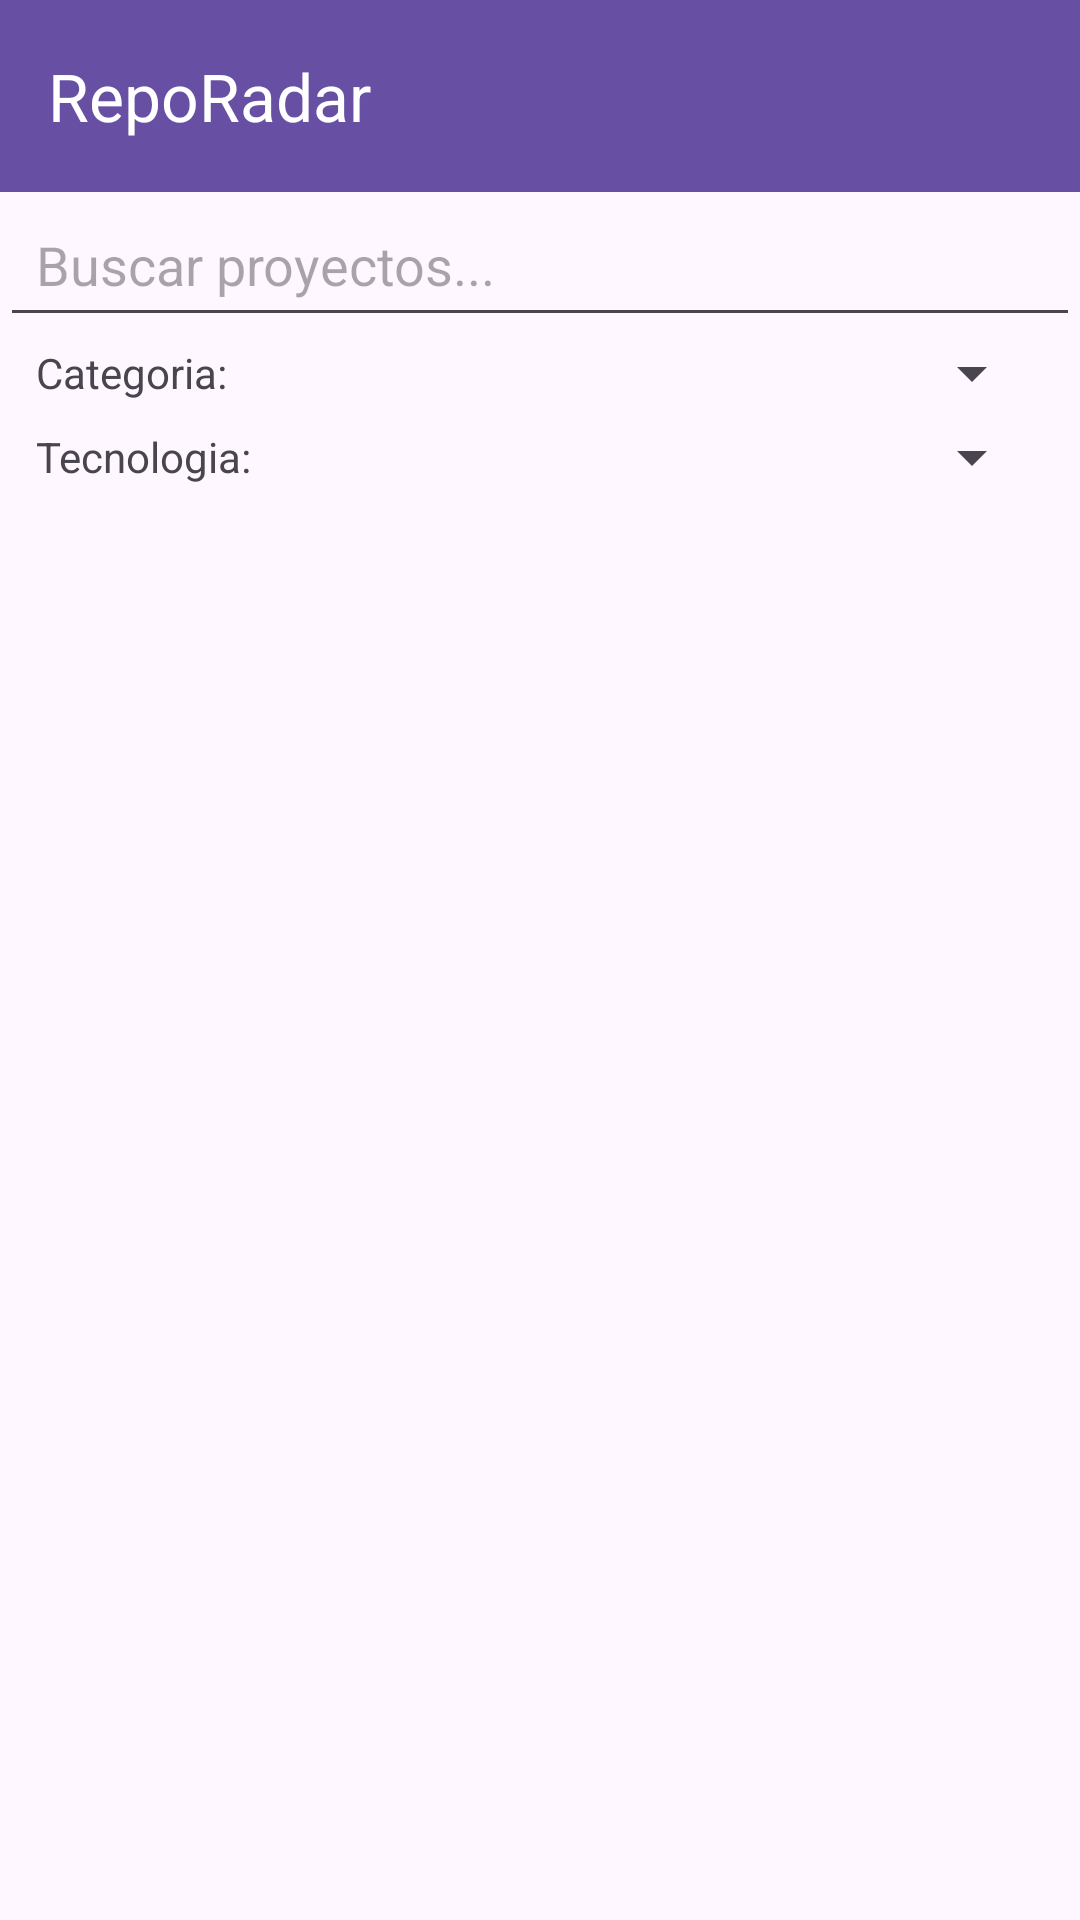

The Android layout XML behind this screen, and the referenced resources:
<!-- AndroidManifest.xml: application theme Theme.RepoRadar -->
<!-- res/layout/activity_main.xml -->
<?xml version="1.0" encoding="utf-8"?>
<LinearLayout xmlns:android="http://schemas.android.com/apk/res/android"
    xmlns:app="http://schemas.android.com/apk/res-auto"
    android:layout_width="match_parent"
    android:layout_height="match_parent"
    android:orientation="vertical">

    <androidx.appcompat.widget.Toolbar
        android:id="@+id/toolbar"
        android:layout_width="match_parent"
        android:layout_height="?attr/actionBarSize"
        android:background="?attr/colorPrimary"
        app:title="@string/app_name"
        app:titleTextColor="@android:color/white" />

    <EditText
        android:id="@+id/etSearch"
        android:layout_width="match_parent"
        android:layout_height="wrap_content"
        android:hint="Buscar proyectos..."
        android:padding="12dp"
        android:inputType="text"
        android:imeOptions="actionSearch" />

    <LinearLayout
        android:layout_width="match_parent"
        android:layout_height="wrap_content"
        android:orientation="horizontal"
        android:gravity="center_vertical"
        android:paddingStart="12dp"
        android:paddingEnd="12dp"
        android:paddingBottom="4dp">

        <TextView
            android:layout_width="wrap_content"
            android:layout_height="wrap_content"
            android:text="Categoria:"
            android:layout_marginEnd="8dp" />

        <Spinner
            android:id="@+id/spinnerCategory"
            android:layout_width="0dp"
            android:layout_height="wrap_content"
            android:layout_weight="1" />
    </LinearLayout>

    <LinearLayout
        android:layout_width="match_parent"
        android:layout_height="wrap_content"
        android:orientation="horizontal"
        android:gravity="center_vertical"
        android:paddingStart="12dp"
        android:paddingEnd="12dp"
        android:paddingBottom="4dp">

        <TextView
            android:layout_width="wrap_content"
            android:layout_height="wrap_content"
            android:text="Tecnologia:"
            android:layout_marginEnd="8dp" />

        <Spinner
            android:id="@+id/spinnerTechnology"
            android:layout_width="0dp"
            android:layout_height="wrap_content"
            android:layout_weight="1" />
    </LinearLayout>

    <androidx.recyclerview.widget.RecyclerView
        android:id="@+id/recyclerView"
        android:layout_width="match_parent"
        android:layout_height="0dp"
        android:layout_weight="1"
        android:padding="8dp" />

    <TextView
        android:id="@+id/tvEmpty"
        android:layout_width="match_parent"
        android:layout_height="wrap_content"
        android:text="No hay proyectos"
        android:gravity="center"
        android:padding="24dp"
        android:visibility="gone" />

</LinearLayout>
<!-- resources referenced by this layout -->
<resources>
  <string name="app_name">RepoRadar</string>
  <style name="Theme.RepoRadar" parent="Base.Theme.RepoRadar" />
  <style name="Base.Theme.RepoRadar" parent="Theme.Material3.DayNight.NoActionBar">
          
          
      </style>
</resources>
